Photos from the image-classification dataset "bwcracks" in the GitHub repository seoho926/art-forgery-craquelure. Its 2 classes are: Dutch, Flemish.

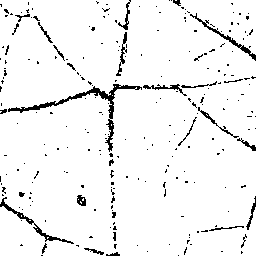
Label: Dutch

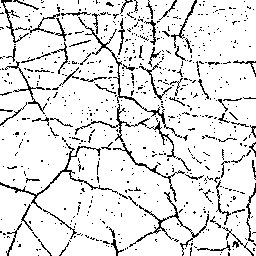
Label: Flemish

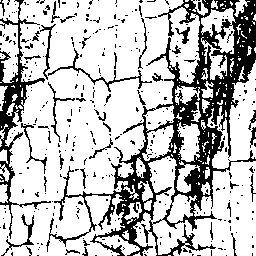
Label: Flemish

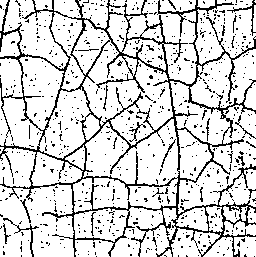
Label: Dutch

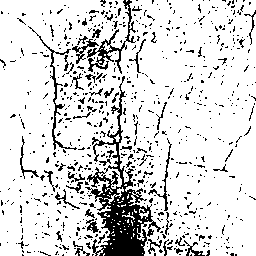
Label: Flemish

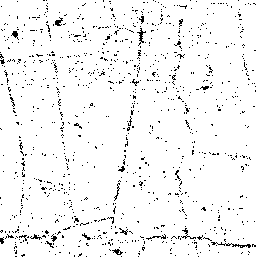
Label: Dutch
